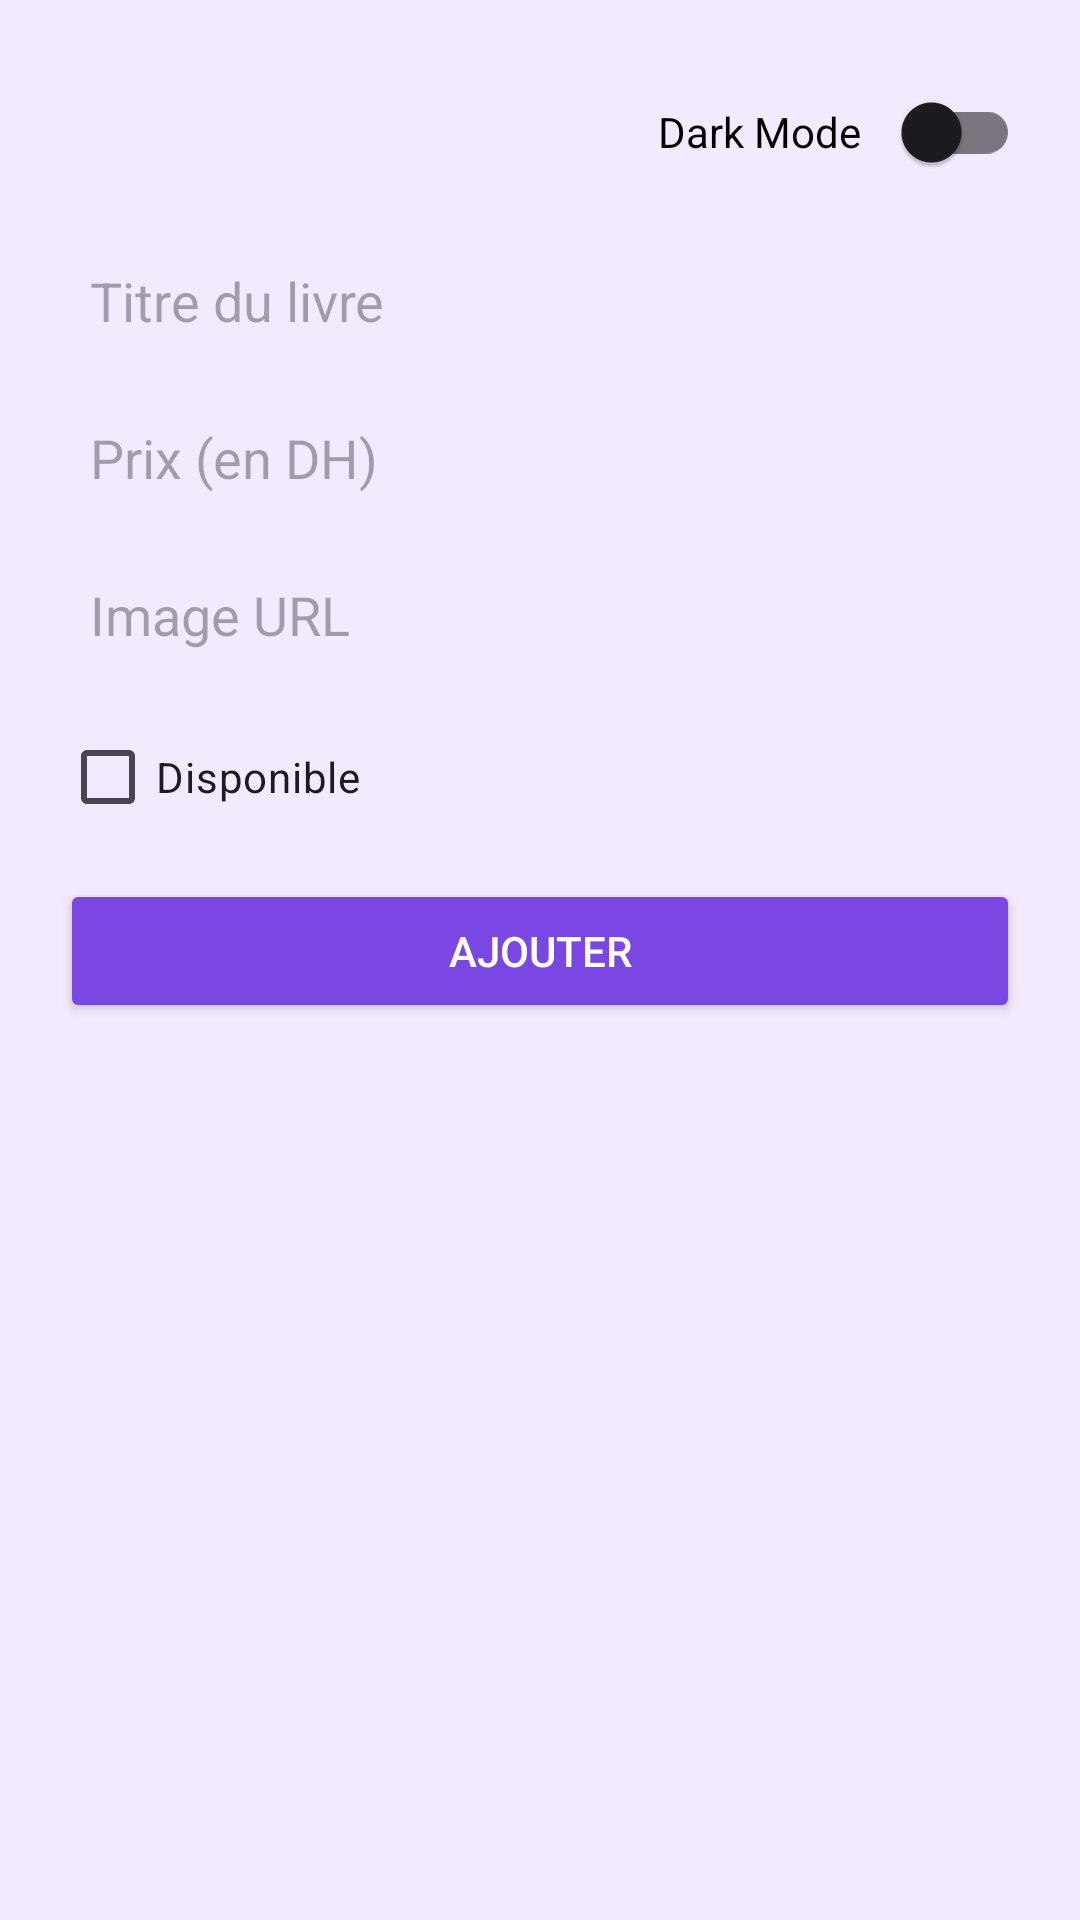

Layout XML and referenced resources for this Android screen:
<!-- AndroidManifest.xml: application theme Theme.Tp06 -->
<!-- res/layout/activity_main.xml -->
<LinearLayout xmlns:android="http://schemas.android.com/apk/res/android"
    android:layout_width="match_parent"
    android:layout_height="match_parent"
    android:orientation="vertical"
    android:padding="20dp"
    android:background="#F4EAFD">

    <LinearLayout
        android:layout_width="match_parent"
        android:layout_height="wrap_content"
        android:gravity="end"
        android:orientation="horizontal"
        android:layout_marginBottom="10dp">

        <TextView
            android:layout_width="wrap_content"
            android:layout_height="wrap_content"
            android:text="Dark Mode"
            android:textColor="#000"
            android:textSize="14sp"
            android:layout_marginEnd="5dp" />

        <androidx.appcompat.widget.SwitchCompat
            android:id="@+id/switchDarkMode"
            android:layout_width="wrap_content"
            android:layout_height="wrap_content" />
    </LinearLayout>

    <EditText
        android:id="@+id/etTitre"
        android:layout_width="match_parent"
        android:layout_height="wrap_content"
        android:hint="Titre du livre"
        android:background="@drawable/rounded_edittext"
        android:padding="10dp"
        android:layout_marginBottom="8dp" />

    <EditText
        android:id="@+id/etPrix"
        android:layout_width="match_parent"
        android:layout_height="wrap_content"
        android:hint="Prix (en DH)"
        android:inputType="numberDecimal"
        android:background="@drawable/rounded_edittext"
        android:padding="10dp"
        android:layout_marginBottom="8dp" />

    <EditText
        android:id="@+id/etImage"
        android:layout_width="match_parent"
        android:layout_height="wrap_content"
        android:hint="Image URL"
        android:inputType="textUri"
        android:background="@drawable/rounded_edittext"
        android:padding="10dp"
        android:layout_marginBottom="8dp" />

    <CheckBox
        android:id="@+id/chkDispoAdd"
        android:layout_width="wrap_content"
        android:layout_height="wrap_content"
        android:text="Disponible"
        android:layout_marginBottom="10dp" />

    <Button
        android:id="@+id/btnAjouter"
        android:layout_width="match_parent"
        android:layout_height="wrap_content"
        android:text="Ajouter"
        android:textColor="#FFFFFF"
        android:backgroundTint="#7B47E2"
        android:layout_marginBottom="10dp" />

    <androidx.recyclerview.widget.RecyclerView
        android:id="@+id/recyclerLivres"
        android:layout_width="match_parent"
        android:layout_height="match_parent" />
</LinearLayout>
<!-- resources referenced by this layout -->
<resources>
  <style name="Theme.Tp06" parent="Base.Theme.Tp06" />
  <style name="Base.Theme.Tp06" parent="Theme.Material3.DayNight.NoActionBar">
          
          
      </style>
</resources>
